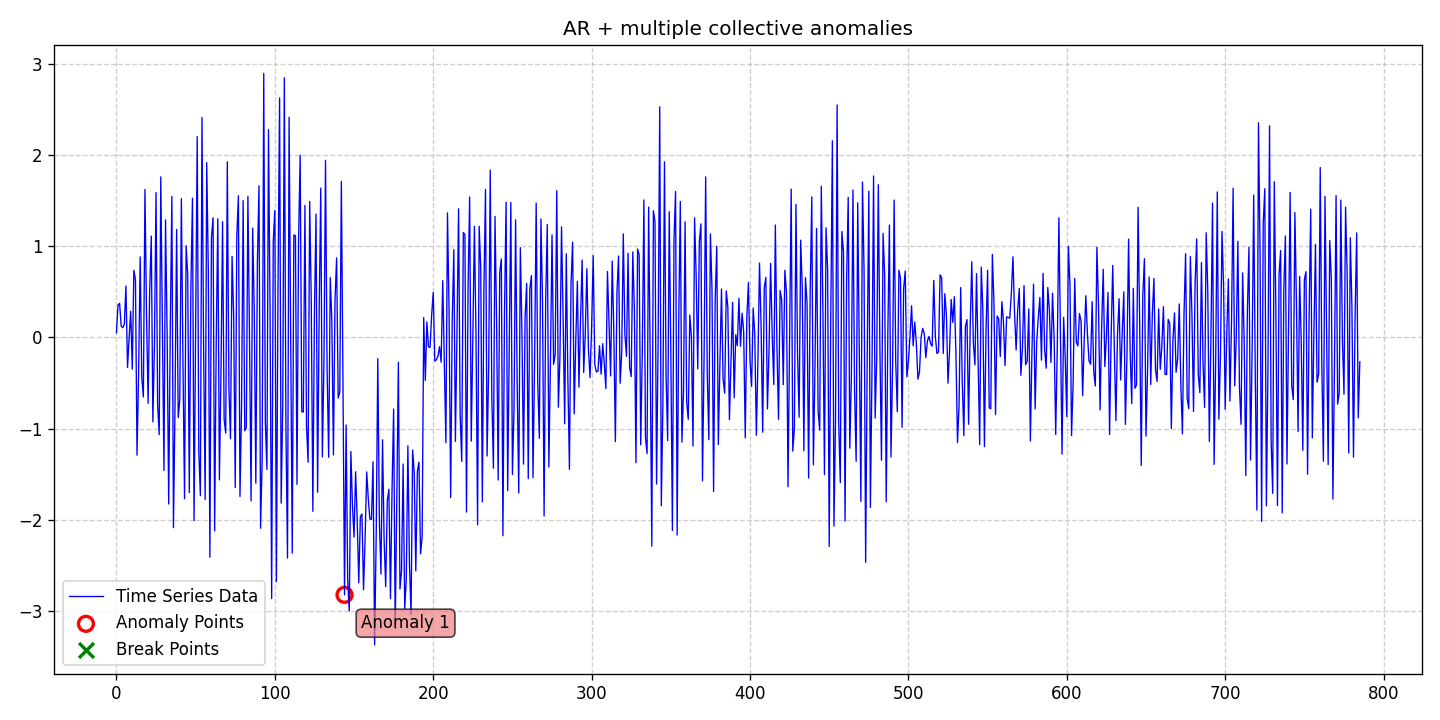

The data file committed next to this chart (first rows):
date, data, stationary, det_lin_up, det_lin_down, det_quad, det_cubic, det_exp, det_damped, stoc_trend, volatility, single_seas, multiple_seas, point_anom_single, point_anom_multi, collect_anom, context_anom, mean_shift, var_shift, trend_shift, point_anom_count, point_anom_location, point_anom_point, collect_anom_count
2020-01-01, 0.04953, 0, 0, 0, 0, 0, 0, 0, 0, 0, 0, 0, 0, 0, 1, 0, 0, 0, 0, 0, none, , 1
2020-01-02, 0.3546, 0, 0, 0, 0, 0, 0, 0, 0, 0, 0, 0, 0, 0, 1, 0, 0, 0, 0, 0, none, , 1
2020-01-03, 0.372, 0, 0, 0, 0, 0, 0, 0, 0, 0, 0, 0, 0, 0, 1, 0, 0, 0, 0, 0, none, , 1
2020-01-04, 0.1219, 0, 0, 0, 0, 0, 0, 0, 0, 0, 0, 0, 0, 0, 1, 0, 0, 0, 0, 0, none, , 1
2020-01-05, 0.1062, 0, 0, 0, 0, 0, 0, 0, 0, 0, 0, 0, 0, 0, 1, 0, 0, 0, 0, 0, none, , 1
2020-01-06, 0.1449, 0, 0, 0, 0, 0, 0, 0, 0, 0, 0, 0, 0, 0, 1, 0, 0, 0, 0, 0, none, , 1
2020-01-07, 0.5617, 0, 0, 0, 0, 0, 0, 0, 0, 0, 0, 0, 0, 0, 1, 0, 0, 0, 0, 0, none, , 1
2020-01-08, -0.3297, 0, 0, 0, 0, 0, 0, 0, 0, 0, 0, 0, 0, 0, 1, 0, 0, 0, 0, 0, none, , 1
2020-01-09, -0.006546, 0, 0, 0, 0, 0, 0, 0, 0, 0, 0, 0, 0, 0, 1, 0, 0, 0, 0, 0, none, , 1
2020-01-10, 0.2864, 0, 0, 0, 0, 0, 0, 0, 0, 0, 0, 0, 0, 0, 1, 0, 0, 0, 0, 0, none, , 1
2020-01-11, -0.3487, 0, 0, 0, 0, 0, 0, 0, 0, 0, 0, 0, 0, 0, 1, 0, 0, 0, 0, 0, none, , 1
2020-01-12, 0.7343, 0, 0, 0, 0, 0, 0, 0, 0, 0, 0, 0, 0, 0, 1, 0, 0, 0, 0, 0, none, , 1
2020-01-13, 0.6325, 0, 0, 0, 0, 0, 0, 0, 0, 0, 0, 0, 0, 0, 1, 0, 0, 0, 0, 0, none, , 1
2020-01-14, -1.291, 0, 0, 0, 0, 0, 0, 0, 0, 0, 0, 0, 0, 0, 1, 0, 0, 0, 0, 0, none, , 1
2020-01-15, -0.3897, 0, 0, 0, 0, 0, 0, 0, 0, 0, 0, 0, 0, 0, 1, 0, 0, 0, 0, 0, none, , 1
2020-01-16, 0.8812, 0, 0, 0, 0, 0, 0, 0, 0, 0, 0, 0, 0, 0, 1, 0, 0, 0, 0, 0, none, , 1
2020-01-17, -0.4379, 0, 0, 0, 0, 0, 0, 0, 0, 0, 0, 0, 0, 0, 1, 0, 0, 0, 0, 0, none, , 1
2020-01-18, -0.6539, 0, 0, 0, 0, 0, 0, 0, 0, 0, 0, 0, 0, 0, 1, 0, 0, 0, 0, 0, none, , 1
2020-01-19, 1.62, 0, 0, 0, 0, 0, 0, 0, 0, 0, 0, 0, 0, 0, 1, 0, 0, 0, 0, 0, none, , 1
2020-01-20, 0.2499, 0, 0, 0, 0, 0, 0, 0, 0, 0, 0, 0, 0, 0, 1, 0, 0, 0, 0, 0, none, , 1
2020-01-21, -0.7224, 0, 0, 0, 0, 0, 0, 0, 0, 0, 0, 0, 0, 0, 1, 0, 0, 0, 0, 0, none, , 1
2020-01-22, 0.5248, 0, 0, 0, 0, 0, 0, 0, 0, 0, 0, 0, 0, 0, 1, 0, 0, 0, 0, 0, none, , 1
2020-01-23, 1.109, 0, 0, 0, 0, 0, 0, 0, 0, 0, 0, 0, 0, 0, 1, 0, 0, 0, 0, 0, none, , 1
2020-01-24, -0.9261, 0, 0, 0, 0, 0, 0, 0, 0, 0, 0, 0, 0, 0, 1, 0, 0, 0, 0, 0, none, , 1
2020-01-25, -0.0762, 0, 0, 0, 0, 0, 0, 0, 0, 0, 0, 0, 0, 0, 1, 0, 0, 0, 0, 0, none, , 1
2020-01-26, 1.585, 0, 0, 0, 0, 0, 0, 0, 0, 0, 0, 0, 0, 0, 1, 0, 0, 0, 0, 0, none, , 1
2020-01-27, -0.7362, 0, 0, 0, 0, 0, 0, 0, 0, 0, 0, 0, 0, 0, 1, 0, 0, 0, 0, 0, none, , 1
2020-01-28, -1.066, 0, 0, 0, 0, 0, 0, 0, 0, 0, 0, 0, 0, 0, 1, 0, 0, 0, 0, 0, none, , 1
2020-01-29, 1.758, 0, 0, 0, 0, 0, 0, 0, 0, 0, 0, 0, 0, 0, 1, 0, 0, 0, 0, 0, none, , 1
2020-01-30, 0.1623, 0, 0, 0, 0, 0, 0, 0, 0, 0, 0, 0, 0, 0, 1, 0, 0, 0, 0, 0, none, , 1
2020-01-31, -1.458, 0, 0, 0, 0, 0, 0, 0, 0, 0, 0, 0, 0, 0, 1, 0, 0, 0, 0, 0, none, , 1
2020-02-01, 1.287, 0, 0, 0, 0, 0, 0, 0, 0, 0, 0, 0, 0, 0, 1, 0, 0, 0, 0, 0, none, , 1
2020-02-02, 0.03508, 0, 0, 0, 0, 0, 0, 0, 0, 0, 0, 0, 0, 0, 1, 0, 0, 0, 0, 0, none, , 1
2020-02-03, -1.826, 0, 0, 0, 0, 0, 0, 0, 0, 0, 0, 0, 0, 0, 1, 0, 0, 0, 0, 0, none, , 1
2020-02-04, 0.1055, 0, 0, 0, 0, 0, 0, 0, 0, 0, 0, 0, 0, 0, 1, 0, 0, 0, 0, 0, none, , 1
2020-02-05, 1.543, 0, 0, 0, 0, 0, 0, 0, 0, 0, 0, 0, 0, 0, 1, 0, 0, 0, 0, 0, none, , 1
2020-02-06, -2.086, 0, 0, 0, 0, 0, 0, 0, 0, 0, 0, 0, 0, 0, 1, 0, 0, 0, 0, 0, none, , 1
2020-02-07, -0.7182, 0, 0, 0, 0, 0, 0, 0, 0, 0, 0, 0, 0, 0, 1, 0, 0, 0, 0, 0, none, , 1
2020-02-08, 1.182, 0, 0, 0, 0, 0, 0, 0, 0, 0, 0, 0, 0, 0, 1, 0, 0, 0, 0, 0, none, , 1
2020-02-09, -0.8794, 0, 0, 0, 0, 0, 0, 0, 0, 0, 0, 0, 0, 0, 1, 0, 0, 0, 0, 0, none, , 1
2020-02-10, -0.6844, 0, 0, 0, 0, 0, 0, 0, 0, 0, 0, 0, 0, 0, 1, 0, 0, 0, 0, 0, none, , 1
2020-02-11, 1.519, 0, 0, 0, 0, 0, 0, 0, 0, 0, 0, 0, 0, 0, 1, 0, 0, 0, 0, 0, none, , 1
2020-02-12, -0.2795, 0, 0, 0, 0, 0, 0, 0, 0, 0, 0, 0, 0, 0, 1, 0, 0, 0, 0, 0, none, , 1
2020-02-13, -1.769, 0, 0, 0, 0, 0, 0, 0, 0, 0, 0, 0, 0, 0, 1, 0, 0, 0, 0, 0, none, , 1
2020-02-14, 1.003, 0, 0, 0, 0, 0, 0, 0, 0, 0, 0, 0, 0, 0, 1, 0, 0, 0, 0, 0, none, , 1
2020-02-15, 0.6874, 0, 0, 0, 0, 0, 0, 0, 0, 0, 0, 0, 0, 0, 1, 0, 0, 0, 0, 0, none, , 1
2020-02-16, -1.701, 0, 0, 0, 0, 0, 0, 0, 0, 0, 0, 0, 0, 0, 1, 0, 0, 0, 0, 0, none, , 1
2020-02-17, 0.5443, 0, 0, 0, 0, 0, 0, 0, 0, 0, 0, 0, 0, 0, 1, 0, 0, 0, 0, 0, none, , 1
2020-02-18, 1.524, 0, 0, 0, 0, 0, 0, 0, 0, 0, 0, 0, 0, 0, 1, 0, 0, 0, 0, 0, none, , 1
2020-02-19, -2.008, 0, 0, 0, 0, 0, 0, 0, 0, 0, 0, 0, 0, 0, 1, 0, 0, 0, 0, 0, none, , 1
2020-02-20, 0.03346, 0, 0, 0, 0, 0, 0, 0, 0, 0, 0, 0, 0, 0, 1, 0, 0, 0, 0, 0, none, , 1
2020-02-21, 2.199, 0, 0, 0, 0, 0, 0, 0, 0, 0, 0, 0, 0, 0, 1, 0, 0, 0, 0, 0, none, , 1
2020-02-22, -1.256, 0, 0, 0, 0, 0, 0, 0, 0, 0, 0, 0, 0, 0, 1, 0, 0, 0, 0, 0, none, , 1
2020-02-23, -1.735, 0, 0, 0, 0, 0, 0, 0, 0, 0, 0, 0, 0, 0, 1, 0, 0, 0, 0, 0, none, , 1
2020-02-24, 2.408, 0, 0, 0, 0, 0, 0, 0, 0, 0, 0, 0, 0, 0, 1, 0, 0, 0, 0, 0, none, , 1
2020-02-25, -0.03439, 0, 0, 0, 0, 0, 0, 0, 0, 0, 0, 0, 0, 0, 1, 0, 0, 0, 0, 0, none, , 1
2020-02-26, -1.777, 0, 0, 0, 0, 0, 0, 0, 0, 0, 0, 0, 0, 0, 1, 0, 0, 0, 0, 0, none, , 1
2020-02-27, 1.913, 0, 0, 0, 0, 0, 0, 0, 0, 0, 0, 0, 0, 0, 1, 0, 0, 0, 0, 0, none, , 1
2020-02-28, 0.7384, 0, 0, 0, 0, 0, 0, 0, 0, 0, 0, 0, 0, 0, 1, 0, 0, 0, 0, 0, none, , 1
2020-02-29, -2.409, 0, 0, 0, 0, 0, 0, 0, 0, 0, 0, 0, 0, 0, 1, 0, 0, 0, 0, 0, none, , 1
... 726 more rows
